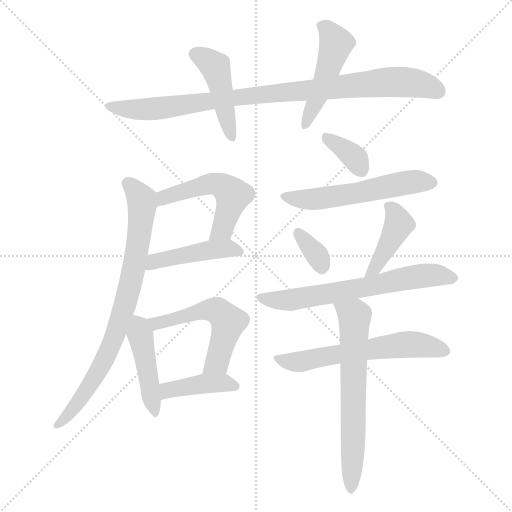
t = 0.00 s
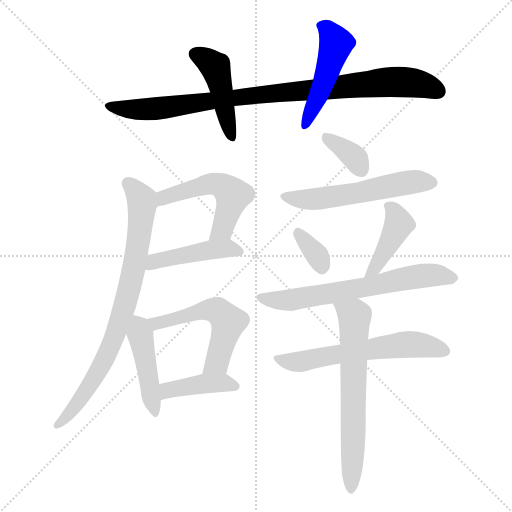
t = 2.19 s
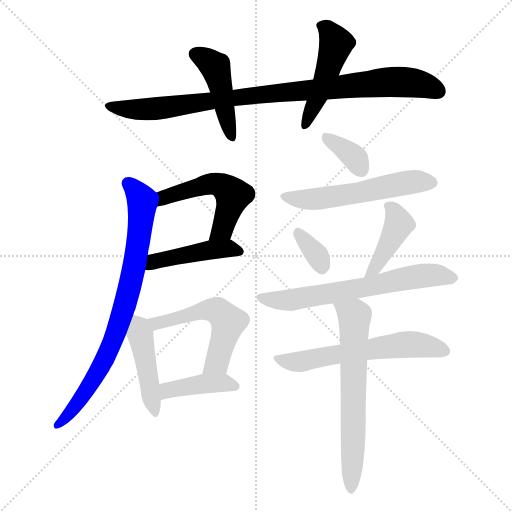
t = 4.37 s
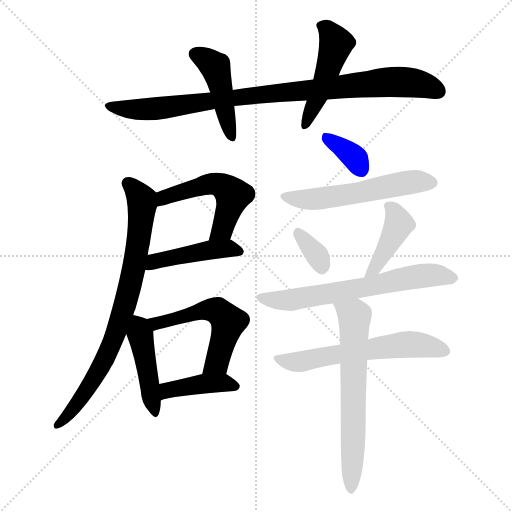
t = 6.56 s
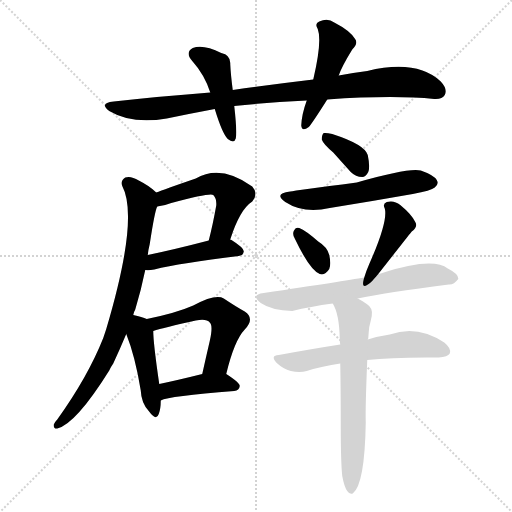
t = 8.75 s
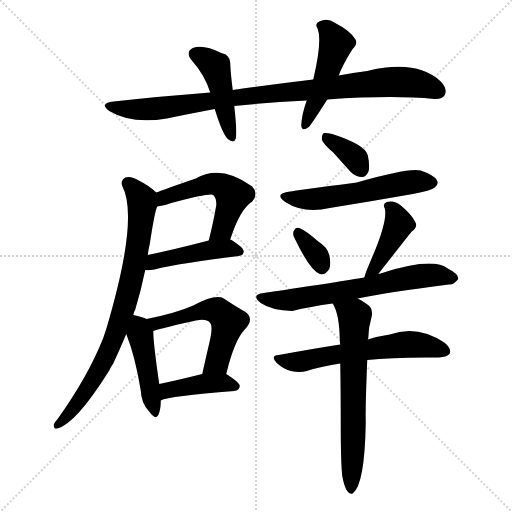
t = 10.93 s

The animated SVG that drew these frames (rendered in a browser with its animation timeline set to each time). Animation: 16 CSS @keyframes rules; one cycle of 10.93 s.

<svg version="1.1" viewBox="0 0 1024 1024" xmlns="http://www.w3.org/2000/svg">
  <g stroke="lightgray" stroke-dasharray="1,1" stroke-width="1" transform="scale(4, 4)">
    <line x1="0" y1="0" x2="256" y2="256"></line>
    <line x1="256" y1="0" x2="0" y2="256"></line>
    <line x1="128" y1="0" x2="128" y2="256"></line>
    <line x1="0" y1="128" x2="256" y2="128"></line>
  </g>
<g transform="scale(1, -1) translate(0, -900)">
   <style type="text/css">
    @keyframes keyframes0 {
      from {
       stroke: blue;
       stroke-dashoffset: 919;
       stroke-width: 128;
       }
       75% {
       animation-timing-function: step-end;
       stroke: blue;
       stroke-dashoffset: 0;
       stroke-width: 128;
       }
       to {
       stroke: black;
       stroke-width: 1024;
       }
       }
       #make-me-a-hanzi-animation-0 {
         animation: keyframes0 0.997884s both;
         animation-delay: 0.000000s;
         animation-timing-function: linear;
       }
    @keyframes keyframes1 {
      from {
       stroke: blue;
       stroke-dashoffset: 447;
       stroke-width: 128;
       }
       59% {
       animation-timing-function: step-end;
       stroke: blue;
       stroke-dashoffset: 0;
       stroke-width: 128;
       }
       to {
       stroke: black;
       stroke-width: 1024;
       }
       }
       #make-me-a-hanzi-animation-1 {
         animation: keyframes1 0.613770s both;
         animation-delay: 0.997884s;
         animation-timing-function: linear;
       }
    @keyframes keyframes2 {
      from {
       stroke: blue;
       stroke-dashoffset: 466;
       stroke-width: 128;
       }
       60% {
       animation-timing-function: step-end;
       stroke: blue;
       stroke-dashoffset: 0;
       stroke-width: 128;
       }
       to {
       stroke: black;
       stroke-width: 1024;
       }
       }
       #make-me-a-hanzi-animation-2 {
         animation: keyframes2 0.629232s both;
         animation-delay: 1.611654s;
         animation-timing-function: linear;
       }
    @keyframes keyframes3 {
      from {
       stroke: blue;
       stroke-dashoffset: 516;
       stroke-width: 128;
       }
       63% {
       animation-timing-function: step-end;
       stroke: blue;
       stroke-dashoffset: 0;
       stroke-width: 128;
       }
       to {
       stroke: black;
       stroke-width: 1024;
       }
       }
       #make-me-a-hanzi-animation-3 {
         animation: keyframes3 0.669922s both;
         animation-delay: 2.240885s;
         animation-timing-function: linear;
       }
    @keyframes keyframes4 {
      from {
       stroke: blue;
       stroke-dashoffset: 447;
       stroke-width: 128;
       }
       59% {
       animation-timing-function: step-end;
       stroke: blue;
       stroke-dashoffset: 0;
       stroke-width: 128;
       }
       to {
       stroke: black;
       stroke-width: 1024;
       }
       }
       #make-me-a-hanzi-animation-4 {
         animation: keyframes4 0.613770s both;
         animation-delay: 2.910807s;
         animation-timing-function: linear;
       }
    @keyframes keyframes5 {
      from {
       stroke: blue;
       stroke-dashoffset: 790;
       stroke-width: 128;
       }
       72% {
       animation-timing-function: step-end;
       stroke: blue;
       stroke-dashoffset: 0;
       stroke-width: 128;
       }
       to {
       stroke: black;
       stroke-width: 1024;
       }
       }
       #make-me-a-hanzi-animation-5 {
         animation: keyframes5 0.892904s both;
         animation-delay: 3.524577s;
         animation-timing-function: linear;
       }
    @keyframes keyframes6 {
      from {
       stroke: blue;
       stroke-dashoffset: 444;
       stroke-width: 128;
       }
       59% {
       animation-timing-function: step-end;
       stroke: blue;
       stroke-dashoffset: 0;
       stroke-width: 128;
       }
       to {
       stroke: black;
       stroke-width: 1024;
       }
       }
       #make-me-a-hanzi-animation-6 {
         animation: keyframes6 0.611328s both;
         animation-delay: 4.417480s;
         animation-timing-function: linear;
       }
    @keyframes keyframes7 {
      from {
       stroke: blue;
       stroke-dashoffset: 537;
       stroke-width: 128;
       }
       64% {
       animation-timing-function: step-end;
       stroke: blue;
       stroke-dashoffset: 0;
       stroke-width: 128;
       }
       to {
       stroke: black;
       stroke-width: 1024;
       }
       }
       #make-me-a-hanzi-animation-7 {
         animation: keyframes7 0.687012s both;
         animation-delay: 5.028809s;
         animation-timing-function: linear;
       }
    @keyframes keyframes8 {
      from {
       stroke: blue;
       stroke-dashoffset: 413;
       stroke-width: 128;
       }
       57% {
       animation-timing-function: step-end;
       stroke: blue;
       stroke-dashoffset: 0;
       stroke-width: 128;
       }
       to {
       stroke: black;
       stroke-width: 1024;
       }
       }
       #make-me-a-hanzi-animation-8 {
         animation: keyframes8 0.586100s both;
         animation-delay: 5.715820s;
         animation-timing-function: linear;
       }
    @keyframes keyframes9 {
      from {
       stroke: blue;
       stroke-dashoffset: 353;
       stroke-width: 128;
       }
       53% {
       animation-timing-function: step-end;
       stroke: blue;
       stroke-dashoffset: 0;
       stroke-width: 128;
       }
       to {
       stroke: black;
       stroke-width: 1024;
       }
       }
       #make-me-a-hanzi-animation-9 {
         animation: keyframes9 0.537272s both;
         animation-delay: 6.301921s;
         animation-timing-function: linear;
       }
    @keyframes keyframes10 {
      from {
       stroke: blue;
       stroke-dashoffset: 549;
       stroke-width: 128;
       }
       64% {
       animation-timing-function: step-end;
       stroke: blue;
       stroke-dashoffset: 0;
       stroke-width: 128;
       }
       to {
       stroke: black;
       stroke-width: 1024;
       }
       }
       #make-me-a-hanzi-animation-10 {
         animation: keyframes10 0.696777s both;
         animation-delay: 6.839193s;
         animation-timing-function: linear;
       }
    @keyframes keyframes11 {
      from {
       stroke: blue;
       stroke-dashoffset: 336;
       stroke-width: 128;
       }
       52% {
       animation-timing-function: step-end;
       stroke: blue;
       stroke-dashoffset: 0;
       stroke-width: 128;
       }
       to {
       stroke: black;
       stroke-width: 1024;
       }
       }
       #make-me-a-hanzi-animation-11 {
         animation: keyframes11 0.523438s both;
         animation-delay: 7.535970s;
         animation-timing-function: linear;
       }
    @keyframes keyframes12 {
      from {
       stroke: blue;
       stroke-dashoffset: 416;
       stroke-width: 128;
       }
       58% {
       animation-timing-function: step-end;
       stroke: blue;
       stroke-dashoffset: 0;
       stroke-width: 128;
       }
       to {
       stroke: black;
       stroke-width: 1024;
       }
       }
       #make-me-a-hanzi-animation-12 {
         animation: keyframes12 0.588542s both;
         animation-delay: 8.059408s;
         animation-timing-function: linear;
       }
    @keyframes keyframes13 {
      from {
       stroke: blue;
       stroke-dashoffset: 646;
       stroke-width: 128;
       }
       68% {
       animation-timing-function: step-end;
       stroke: blue;
       stroke-dashoffset: 0;
       stroke-width: 128;
       }
       to {
       stroke: black;
       stroke-width: 1024;
       }
       }
       #make-me-a-hanzi-animation-13 {
         animation: keyframes13 0.775716s both;
         animation-delay: 8.647949s;
         animation-timing-function: linear;
       }
    @keyframes keyframes14 {
      from {
       stroke: blue;
       stroke-dashoffset: 595;
       stroke-width: 128;
       }
       66% {
       animation-timing-function: step-end;
       stroke: blue;
       stroke-dashoffset: 0;
       stroke-width: 128;
       }
       to {
       stroke: black;
       stroke-width: 1024;
       }
       }
       #make-me-a-hanzi-animation-14 {
         animation: keyframes14 0.734212s both;
         animation-delay: 9.423665s;
         animation-timing-function: linear;
       }
    @keyframes keyframes15 {
      from {
       stroke: blue;
       stroke-dashoffset: 646;
       stroke-width: 128;
       }
       68% {
       animation-timing-function: step-end;
       stroke: blue;
       stroke-dashoffset: 0;
       stroke-width: 128;
       }
       to {
       stroke: black;
       stroke-width: 1024;
       }
       }
       #make-me-a-hanzi-animation-15 {
         animation: keyframes15 0.775716s both;
         animation-delay: 10.157878s;
         animation-timing-function: linear;
       }
</style>
<path d="M 654.5 701.0 Q 786.5 710.0 868.5 702.0 Q 884.5 701.0 889.5 710.0 Q 895.5 722.0 881.5 737.0 Q 833.5 782.0 734.5 758.0 Q 706.5 755.0 677.5 749.0 L 626.5 741.0 Q 550.5 732.0 465.5 720.0 L 420.5 715.0 Q 327.5 708.0 227.5 697.0 Q 197.5 694.0 218.5 678.0 Q 263.5 651.0 333.5 663.0 Q 381.5 673.0 429.5 682.0 L 468.5 688.0 Q 535.5 695.0 613.5 699.0 L 654.5 701.0 Z" fill="lightgray"></path> 
<path d="M 465.5 720.0 Q 461.5 750.0 460.5 772.0 Q 461.5 790.0 442.5 794.0 Q 406.5 812.0 385.5 804.0 Q 369.5 795.0 384.5 778.0 Q 409.5 750.0 420.5 715.0 L 429.5 682.0 Q 444.5 633.0 455.5 622.0 Q 468.5 612.0 471.5 623.0 Q 474.5 635.0 468.5 688.0 L 465.5 720.0 Z" fill="lightgray"></path> 
<path d="M 677.5 749.0 Q 683.5 767.0 704.5 801.0 Q 717.5 814.0 709.5 823.0 Q 699.5 839.0 668.5 855.0 Q 655.5 865.0 638.5 857.0 Q 628.5 853.0 635.5 842.0 Q 644.5 818.0 626.5 741.0 L 613.5 699.0 Q 603.5 672.0 602.5 649.0 Q 603.5 636.0 617.5 646.0 Q 623.5 652.0 654.5 701.0 L 677.5 749.0 Z" fill="lightgray"></path> 
<path d="M 460.5 421.0 Q 479.5 481.0 504.5 497.0 Q 517.5 513.0 504.5 527.0 Q 441.5 572.0 391.5 543.0 Q 327.5 521.0 312.5 515.0 C 284.5 504.0 284.5 483.0 314.5 487.0 Q 327.5 488.0 342.5 494.0 Q 421.5 515.0 426.5 510.0 Q 433.5 503.0 432.5 489.0 Q 425.5 450.0 417.5 419.0 C 410.5 390.0 451.5 393.0 460.5 421.0 Z" fill="lightgray"></path> 
<path d="M 290.5 360.0 Q 297.5 359.0 308.5 361.0 Q 360.5 374.0 477.5 388.0 Q 486.5 389.0 487.5 397.0 Q 488.5 404.0 461.5 421.0 L 460.5 421.0 L 417.5 419.0 Q 348.5 401.0 295.5 390.0 C 266.5 384.0 260.5 361.0 290.5 360.0 Z" fill="lightgray"></path> 
<path d="M 266.5 270.0 Q 267.5 276.0 270.5 281.0 Q 282.5 321.0 290.5 360.0 L 295.5 390.0 Q 296.5 400.0 299.5 412.0 Q 309.5 478.0 314.5 487.0 C 320.5 508.0 320.5 508.0 312.5 515.0 Q 299.5 528.0 277.5 539.0 Q 261.5 549.0 250.5 545.0 Q 240.5 539.0 244.5 528.0 Q 278.5 464.0 212.5 242.0 Q 209.5 233.0 206.5 224.0 Q 175.5 146.0 114.5 61.0 Q 110.5 57.0 107.5 51.0 Q 106.5 42.0 114.5 43.0 Q 151.5 52.0 218.5 159.0 Q 221.5 166.0 226.5 173.0 Q 239.5 201.0 252.5 232.0 L 266.5 270.0 Z" fill="lightgray"></path> 
<path d="M 293.5 262.0 Q 284.5 266.0 266.5 270.0 C 237.5 277.0 241.5 260.0 252.5 232.0 Q 270.5 187.0 281.5 119.0 Q 282.5 94.0 297.5 78.0 Q 312.5 57.0 317.5 72.0 Q 321.5 82.0 321.5 99.0 L 318.5 132.0 Q 306.5 214.0 306.5 238.0 C 305.5 257.0 305.5 257.0 293.5 262.0 Z" fill="lightgray"></path> 
<path d="M 452.5 152.0 Q 468.5 219.0 489.5 241.0 Q 510.5 263.0 489.5 277.0 Q 471.5 287.0 447.5 303.0 Q 431.5 313.0 386.5 289.0 Q 352.5 274.0 293.5 262.0 C 264.5 256.0 277.5 229.0 306.5 238.0 Q 327.5 245.0 391.5 259.0 Q 413.5 263.0 419.5 255.0 Q 426.5 249.0 419.5 218.0 Q 412.5 188.0 404.5 152.0 C 397.5 123.0 445.5 123.0 452.5 152.0 Z" fill="lightgray"></path> 
<path d="M 321.5 99.0 Q 337.5 108.0 468.5 118.0 Q 478.5 119.0 479.5 128.0 Q 479.5 135.0 452.5 152.0 C 439.5 161.0 433.5 159.0 404.5 152.0 Q 356.5 140.0 318.5 132.0 C 289.5 126.0 293.5 88.0 321.5 99.0 Z" fill="lightgray"></path> 
<path d="M 666.5 595.0 Q 682.5 577.0 701.5 556.0 Q 711.5 546.0 724.5 546.0 Q 731.5 546.0 736.5 556.0 Q 740.5 566.0 735.5 590.0 Q 729.5 611.0 664.5 632.0 Q 652.5 635.0 647.5 634.0 Q 643.5 631.0 643.5 621.0 Q 646.5 612.0 666.5 595.0 Z" fill="lightgray"></path> 
<path d="M 580.5 517.0 Q 546.5 513.0 570.5 496.0 Q 607.5 472.0 659.5 484.0 Q 740.5 497.0 825.5 512.0 Q 862.5 519.0 869.5 525.0 Q 878.5 532.0 873.5 540.0 Q 867.5 550.0 841.5 559.0 Q 817.5 565.0 713.5 535.0 Q 590.5 519.0 580.5 517.0 Z" fill="lightgray"></path> 
<path d="M 589.5 423.0 Q 619.5 360.0 639.5 352.0 Q 649.5 348.0 658.5 362.0 Q 662.5 372.0 658.5 390.0 Q 654.5 406.0 636.5 417.0 Q 611.5 439.0 598.5 444.0 Q 591.5 447.0 587.5 438.0 Q 584.5 431.0 589.5 423.0 Z" fill="lightgray"></path> 
<path d="M 756.5 352.0 Q 822.5 436.0 823.5 437.0 Q 836.5 447.0 830.5 456.0 Q 823.5 471.0 800.5 490.0 Q 788.5 500.0 773.5 496.0 Q 764.5 492.0 769.5 483.0 Q 776.5 458.0 738.5 372.0 Q 731.5 356.0 728.5 345.0 C 719.5 316.0 737.5 328.0 756.5 352.0 Z" fill="lightgray"></path> 
<path d="M 715.5 303.0 Q 770.5 315.0 897.5 331.0 Q 907.5 330.0 916.5 342.0 Q 917.5 352.0 895.5 363.0 Q 865.5 387.0 761.5 353.0 Q 758.5 353.0 756.5 352.0 L 728.5 345.0 Q 688.5 338.0 527.5 314.0 Q 500.5 311.0 521.5 294.0 Q 543.5 279.0 584.5 278.0 Q 620.5 287.0 665.5 293.0 L 715.5 303.0 Z" fill="lightgray"></path> 
<path d="M 734.5 180.0 Q 786.5 186.0 877.5 185.0 Q 895.5 186.0 899.5 193.0 Q 903.5 203.0 888.5 215.0 Q 834.5 251.0 779.5 231.0 Q 758.5 228.0 735.5 221.0 L 680.5 211.0 Q 622.5 202.0 557.5 190.0 Q 539.5 189.0 553.5 174.0 Q 566.5 162.0 581.5 158.0 Q 599.5 154.0 613.5 158.0 Q 644.5 168.0 680.5 173.0 L 734.5 180.0 Z" fill="lightgray"></path> 
<path d="M 684.5 -52.0 Q 688.5 -74.0 694.5 -82.0 Q 698.5 -89.0 705.5 -87.0 Q 729.5 -69.0 731.5 55.0 Q 730.5 83.0 734.5 180.0 L 735.5 221.0 Q 735.5 222.0 736.5 223.0 Q 737.5 238.0 738.5 246.0 Q 741.5 258.0 743.5 268.0 Q 746.5 284.0 733.5 292.0 Q 723.5 299.0 715.5 303.0 C 689.5 318.0 652.5 320.0 665.5 293.0 Q 678.5 272.0 679.5 223.0 Q 679.5 217.0 680.5 211.0 L 680.5 173.0 Q 681.5 119.0 681.5 51.0 Q 681.5 -25.0 684.5 -52.0 Z" fill="lightgray"></path> 
      <clipPath id="make-me-a-hanzi-clip-0">
      <path d="M 654.5 701.0 Q 786.5 710.0 868.5 702.0 Q 884.5 701.0 889.5 710.0 Q 895.5 722.0 881.5 737.0 Q 833.5 782.0 734.5 758.0 Q 706.5 755.0 677.5 749.0 L 626.5 741.0 Q 550.5 732.0 465.5 720.0 L 420.5 715.0 Q 327.5 708.0 227.5 697.0 Q 197.5 694.0 218.5 678.0 Q 263.5 651.0 333.5 663.0 Q 381.5 673.0 429.5 682.0 L 468.5 688.0 Q 535.5 695.0 613.5 699.0 L 654.5 701.0 Z" fill="lightgray"></path>
      </clipPath>
      <path clip-path="url(#make-me-a-hanzi-clip-0)" d="M 220.5 689.0 L 266.5 681.0 L 321.5 683.0 L 535.5 713.0 L 781.5 736.0 L 833.5 733.0 L 876.5 717.0 " fill="none" id="make-me-a-hanzi-animation-0" stroke-dasharray="791 1582" stroke-linecap="round"></path>

      <clipPath id="make-me-a-hanzi-clip-1">
      <path d="M 465.5 720.0 Q 461.5 750.0 460.5 772.0 Q 461.5 790.0 442.5 794.0 Q 406.5 812.0 385.5 804.0 Q 369.5 795.0 384.5 778.0 Q 409.5 750.0 420.5 715.0 L 429.5 682.0 Q 444.5 633.0 455.5 622.0 Q 468.5 612.0 471.5 623.0 Q 474.5 635.0 468.5 688.0 L 465.5 720.0 Z" fill="lightgray"></path>
      </clipPath>
      <path clip-path="url(#make-me-a-hanzi-clip-1)" d="M 391.5 791.0 L 411.5 782.0 L 431.5 763.0 L 463.5 625.0 " fill="none" id="make-me-a-hanzi-animation-1" stroke-dasharray="319 638" stroke-linecap="round"></path>

      <clipPath id="make-me-a-hanzi-clip-2">
      <path d="M 677.5 749.0 Q 683.5 767.0 704.5 801.0 Q 717.5 814.0 709.5 823.0 Q 699.5 839.0 668.5 855.0 Q 655.5 865.0 638.5 857.0 Q 628.5 853.0 635.5 842.0 Q 644.5 818.0 626.5 741.0 L 613.5 699.0 Q 603.5 672.0 602.5 649.0 Q 603.5 636.0 617.5 646.0 Q 623.5 652.0 654.5 701.0 L 677.5 749.0 Z" fill="lightgray"></path>
      </clipPath>
      <path clip-path="url(#make-me-a-hanzi-clip-2)" d="M 649.5 847.0 L 671.5 810.0 L 649.5 740.0 L 611.5 654.0 " fill="none" id="make-me-a-hanzi-animation-2" stroke-dasharray="338 676" stroke-linecap="round"></path>

      <clipPath id="make-me-a-hanzi-clip-3">
      <path d="M 460.5 421.0 Q 479.5 481.0 504.5 497.0 Q 517.5 513.0 504.5 527.0 Q 441.5 572.0 391.5 543.0 Q 327.5 521.0 312.5 515.0 C 284.5 504.0 284.5 483.0 314.5 487.0 Q 327.5 488.0 342.5 494.0 Q 421.5 515.0 426.5 510.0 Q 433.5 503.0 432.5 489.0 Q 425.5 450.0 417.5 419.0 C 410.5 390.0 451.5 393.0 460.5 421.0 Z" fill="lightgray"></path>
      </clipPath>
      <path clip-path="url(#make-me-a-hanzi-clip-3)" d="M 320.5 494.0 L 338.5 509.0 L 386.5 524.0 L 426.5 533.0 L 446.5 527.0 L 466.5 509.0 L 445.5 442.0 L 424.5 424.0 " fill="none" id="make-me-a-hanzi-animation-3" stroke-dasharray="388 776" stroke-linecap="round"></path>

      <clipPath id="make-me-a-hanzi-clip-4">
      <path d="M 290.5 360.0 Q 297.5 359.0 308.5 361.0 Q 360.5 374.0 477.5 388.0 Q 486.5 389.0 487.5 397.0 Q 488.5 404.0 461.5 421.0 L 460.5 421.0 L 417.5 419.0 Q 348.5 401.0 295.5 390.0 C 266.5 384.0 260.5 361.0 290.5 360.0 Z" fill="lightgray"></path>
      </clipPath>
      <path clip-path="url(#make-me-a-hanzi-clip-4)" d="M 294.5 367.0 L 308.5 377.0 L 413.5 400.0 L 454.5 404.0 L 478.5 397.0 " fill="none" id="make-me-a-hanzi-animation-4" stroke-dasharray="319 638" stroke-linecap="round"></path>

      <clipPath id="make-me-a-hanzi-clip-5">
      <path d="M 266.5 270.0 Q 267.5 276.0 270.5 281.0 Q 282.5 321.0 290.5 360.0 L 295.5 390.0 Q 296.5 400.0 299.5 412.0 Q 309.5 478.0 314.5 487.0 C 320.5 508.0 320.5 508.0 312.5 515.0 Q 299.5 528.0 277.5 539.0 Q 261.5 549.0 250.5 545.0 Q 240.5 539.0 244.5 528.0 Q 278.5 464.0 212.5 242.0 Q 209.5 233.0 206.5 224.0 Q 175.5 146.0 114.5 61.0 Q 110.5 57.0 107.5 51.0 Q 106.5 42.0 114.5 43.0 Q 151.5 52.0 218.5 159.0 Q 221.5 166.0 226.5 173.0 Q 239.5 201.0 252.5 232.0 L 266.5 270.0 Z" fill="lightgray"></path>
      </clipPath>
      <path clip-path="url(#make-me-a-hanzi-clip-5)" d="M 256.5 533.0 L 281.5 505.0 L 284.5 493.0 L 272.5 386.0 L 247.5 283.0 L 226.5 221.0 L 186.5 138.0 L 154.5 92.0 L 115.5 51.0 " fill="none" id="make-me-a-hanzi-animation-5" stroke-dasharray="662 1324" stroke-linecap="round"></path>

      <clipPath id="make-me-a-hanzi-clip-6">
      <path d="M 293.5 262.0 Q 284.5 266.0 266.5 270.0 C 237.5 277.0 241.5 260.0 252.5 232.0 Q 270.5 187.0 281.5 119.0 Q 282.5 94.0 297.5 78.0 Q 312.5 57.0 317.5 72.0 Q 321.5 82.0 321.5 99.0 L 318.5 132.0 Q 306.5 214.0 306.5 238.0 C 305.5 257.0 305.5 257.0 293.5 262.0 Z" fill="lightgray"></path>
      </clipPath>
      <path clip-path="url(#make-me-a-hanzi-clip-6)" d="M 272.5 261.0 L 299.5 141.0 L 307.5 76.0 " fill="none" id="make-me-a-hanzi-animation-6" stroke-dasharray="316 632" stroke-linecap="round"></path>

      <clipPath id="make-me-a-hanzi-clip-7">
      <path d="M 452.5 152.0 Q 468.5 219.0 489.5 241.0 Q 510.5 263.0 489.5 277.0 Q 471.5 287.0 447.5 303.0 Q 431.5 313.0 386.5 289.0 Q 352.5 274.0 293.5 262.0 C 264.5 256.0 277.5 229.0 306.5 238.0 Q 327.5 245.0 391.5 259.0 Q 413.5 263.0 419.5 255.0 Q 426.5 249.0 419.5 218.0 Q 412.5 188.0 404.5 152.0 C 397.5 123.0 445.5 123.0 452.5 152.0 Z" fill="lightgray"></path>
      </clipPath>
      <path clip-path="url(#make-me-a-hanzi-clip-7)" d="M 302.5 259.0 L 312.5 253.0 L 328.5 256.0 L 403.5 279.0 L 438.5 276.0 L 456.5 256.0 L 454.5 246.0 L 433.5 175.0 L 410.5 158.0 " fill="none" id="make-me-a-hanzi-animation-7" stroke-dasharray="409 818" stroke-linecap="round"></path>

      <clipPath id="make-me-a-hanzi-clip-8">
      <path d="M 321.5 99.0 Q 337.5 108.0 468.5 118.0 Q 478.5 119.0 479.5 128.0 Q 479.5 135.0 452.5 152.0 C 439.5 161.0 433.5 159.0 404.5 152.0 Q 356.5 140.0 318.5 132.0 C 289.5 126.0 293.5 88.0 321.5 99.0 Z" fill="lightgray"></path>
      </clipPath>
      <path clip-path="url(#make-me-a-hanzi-clip-8)" d="M 321.5 105.0 L 341.5 121.0 L 401.5 132.0 L 446.5 134.0 L 470.5 127.0 " fill="none" id="make-me-a-hanzi-animation-8" stroke-dasharray="285 570" stroke-linecap="round"></path>

      <clipPath id="make-me-a-hanzi-clip-9">
      <path d="M 666.5 595.0 Q 682.5 577.0 701.5 556.0 Q 711.5 546.0 724.5 546.0 Q 731.5 546.0 736.5 556.0 Q 740.5 566.0 735.5 590.0 Q 729.5 611.0 664.5 632.0 Q 652.5 635.0 647.5 634.0 Q 643.5 631.0 643.5 621.0 Q 646.5 612.0 666.5 595.0 Z" fill="lightgray"></path>
      </clipPath>
      <path clip-path="url(#make-me-a-hanzi-clip-9)" d="M 650.5 626.0 L 706.5 587.0 L 721.5 562.0 " fill="none" id="make-me-a-hanzi-animation-9" stroke-dasharray="225 450" stroke-linecap="round"></path>

      <clipPath id="make-me-a-hanzi-clip-10">
      <path d="M 580.5 517.0 Q 546.5 513.0 570.5 496.0 Q 607.5 472.0 659.5 484.0 Q 740.5 497.0 825.5 512.0 Q 862.5 519.0 869.5 525.0 Q 878.5 532.0 873.5 540.0 Q 867.5 550.0 841.5 559.0 Q 817.5 565.0 713.5 535.0 Q 590.5 519.0 580.5 517.0 Z" fill="lightgray"></path>
      </clipPath>
      <path clip-path="url(#make-me-a-hanzi-clip-10)" d="M 572.5 508.0 L 607.5 501.0 L 647.5 503.0 L 823.5 536.0 L 861.5 535.0 " fill="none" id="make-me-a-hanzi-animation-10" stroke-dasharray="421 842" stroke-linecap="round"></path>

      <clipPath id="make-me-a-hanzi-clip-11">
      <path d="M 589.5 423.0 Q 619.5 360.0 639.5 352.0 Q 649.5 348.0 658.5 362.0 Q 662.5 372.0 658.5 390.0 Q 654.5 406.0 636.5 417.0 Q 611.5 439.0 598.5 444.0 Q 591.5 447.0 587.5 438.0 Q 584.5 431.0 589.5 423.0 Z" fill="lightgray"></path>
      </clipPath>
      <path clip-path="url(#make-me-a-hanzi-clip-11)" d="M 598.5 432.0 L 635.5 387.0 L 643.5 367.0 " fill="none" id="make-me-a-hanzi-animation-11" stroke-dasharray="208 416" stroke-linecap="round"></path>

      <clipPath id="make-me-a-hanzi-clip-12">
      <path d="M 756.5 352.0 Q 822.5 436.0 823.5 437.0 Q 836.5 447.0 830.5 456.0 Q 823.5 471.0 800.5 490.0 Q 788.5 500.0 773.5 496.0 Q 764.5 492.0 769.5 483.0 Q 776.5 458.0 738.5 372.0 Q 731.5 356.0 728.5 345.0 C 719.5 316.0 737.5 328.0 756.5 352.0 Z" fill="lightgray"></path>
      </clipPath>
      <path clip-path="url(#make-me-a-hanzi-clip-12)" d="M 780.5 487.0 L 797.5 450.0 L 756.5 370.0 L 734.5 350.0 " fill="none" id="make-me-a-hanzi-animation-12" stroke-dasharray="288 576" stroke-linecap="round"></path>

      <clipPath id="make-me-a-hanzi-clip-13">
      <path d="M 715.5 303.0 Q 770.5 315.0 897.5 331.0 Q 907.5 330.0 916.5 342.0 Q 917.5 352.0 895.5 363.0 Q 865.5 387.0 761.5 353.0 Q 758.5 353.0 756.5 352.0 L 728.5 345.0 Q 688.5 338.0 527.5 314.0 Q 500.5 311.0 521.5 294.0 Q 543.5 279.0 584.5 278.0 Q 620.5 287.0 665.5 293.0 L 715.5 303.0 Z" fill="lightgray"></path>
      </clipPath>
      <path clip-path="url(#make-me-a-hanzi-clip-13)" d="M 522.5 305.0 L 577.5 299.0 L 834.5 348.0 L 876.5 350.0 L 906.5 344.0 " fill="none" id="make-me-a-hanzi-animation-13" stroke-dasharray="518 1036" stroke-linecap="round"></path>

      <clipPath id="make-me-a-hanzi-clip-14">
      <path d="M 734.5 180.0 Q 786.5 186.0 877.5 185.0 Q 895.5 186.0 899.5 193.0 Q 903.5 203.0 888.5 215.0 Q 834.5 251.0 779.5 231.0 Q 758.5 228.0 735.5 221.0 L 680.5 211.0 Q 622.5 202.0 557.5 190.0 Q 539.5 189.0 553.5 174.0 Q 566.5 162.0 581.5 158.0 Q 599.5 154.0 613.5 158.0 Q 644.5 168.0 680.5 173.0 L 734.5 180.0 Z" fill="lightgray"></path>
      </clipPath>
      <path clip-path="url(#make-me-a-hanzi-clip-14)" d="M 555.5 182.0 L 604.5 177.0 L 818.5 212.0 L 890.5 198.0 " fill="none" id="make-me-a-hanzi-animation-14" stroke-dasharray="467 934" stroke-linecap="round"></path>

      <clipPath id="make-me-a-hanzi-clip-15">
      <path d="M 684.5 -52.0 Q 688.5 -74.0 694.5 -82.0 Q 698.5 -89.0 705.5 -87.0 Q 729.5 -69.0 731.5 55.0 Q 730.5 83.0 734.5 180.0 L 735.5 221.0 Q 735.5 222.0 736.5 223.0 Q 737.5 238.0 738.5 246.0 Q 741.5 258.0 743.5 268.0 Q 746.5 284.0 733.5 292.0 Q 723.5 299.0 715.5 303.0 C 689.5 318.0 652.5 320.0 665.5 293.0 Q 678.5 272.0 679.5 223.0 Q 679.5 217.0 680.5 211.0 L 680.5 173.0 Q 681.5 119.0 681.5 51.0 Q 681.5 -25.0 684.5 -52.0 Z" fill="lightgray"></path>
      </clipPath>
      <path clip-path="url(#make-me-a-hanzi-clip-15)" d="M 672.5 291.0 L 709.5 267.0 L 702.5 -79.0 " fill="none" id="make-me-a-hanzi-animation-15" stroke-dasharray="518 1036" stroke-linecap="round"></path>

</g>
</svg>
